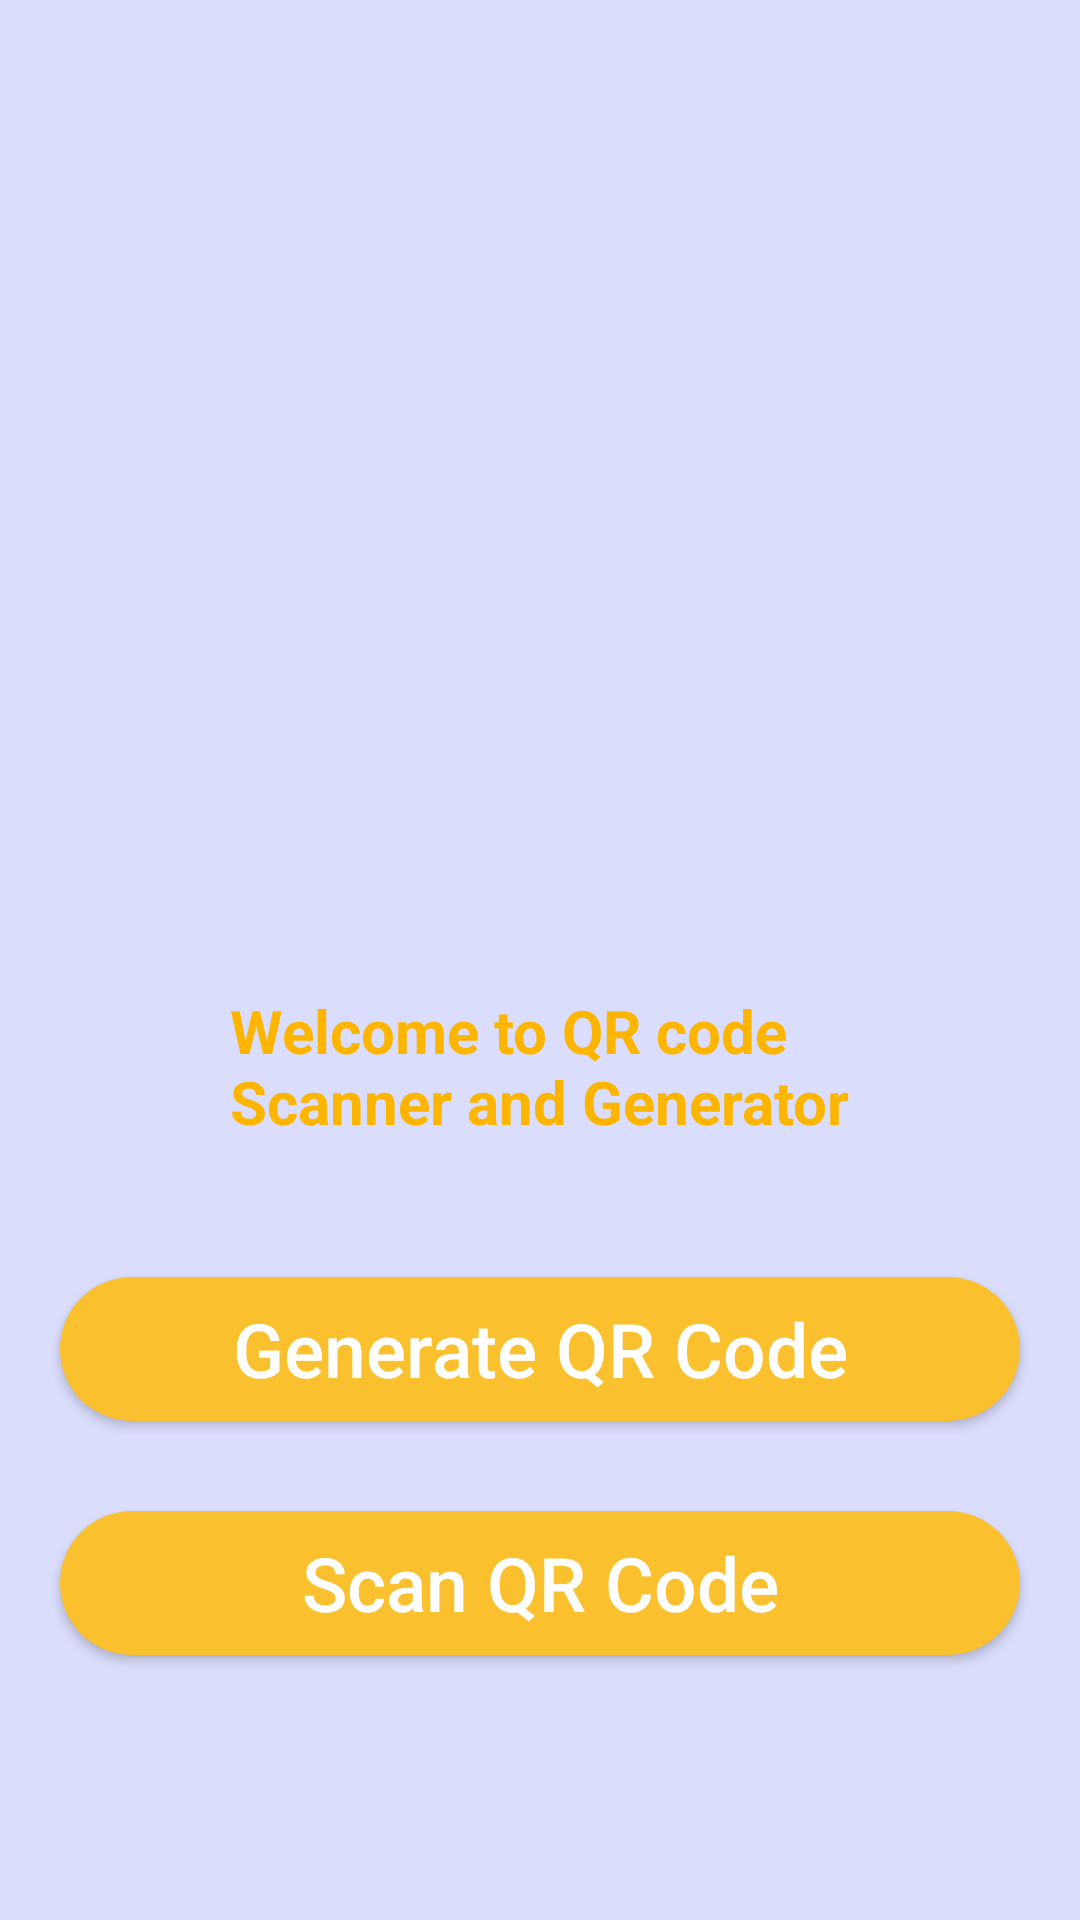

Here is an Android app screen rendered from its layout file. Give the layout XML and the strings, colors and styles it references.
<!-- AndroidManifest.xml: application theme Theme.QRCode -->
<!-- res/layout/activity_main2.xml -->
<?xml version="1.0" encoding="utf-8"?>
<RelativeLayout
    xmlns:card_view="http://schemas.android.com/apk/res-auto"
    xmlns:android="http://schemas.android.com/apk/res/android"
    xmlns:tools="http://schemas.android.com/tools"
    android:layout_width="match_parent"
    android:layout_height="match_parent"
    android:background="#DADDFC"
    tools:context=".MainActivity2">

    <ImageView
        android:id="@+id/qrlogo"
        android:layout_width="200dp"
        android:layout_height="200dp"
        android:src="@drawable/qrcode"
        android:layout_centerHorizontal="true"
        android:layout_marginTop="110dp"
        android:contentDescription="@string/interface_image" />

    <TextView
        android:id="@+id/welcome"
        android:layout_width="wrap_content"
        android:layout_height="wrap_content"
        android:text="@string/Welcome_text"
        android:textColor="#FDB500"
        android:textSize="20sp"
        android:textStyle="bold"
        android:layout_centerHorizontal="true"
        android:layout_below="@+id/qrlogo"
        android:layout_marginTop="15dp"
        android:padding="5dp"/>

    <Button
        android:id="@+id/generateButton"
        android:layout_width="match_parent"
        android:layout_height="wrap_content"
        android:layout_below="@+id/welcome"
        android:layout_marginStart="20dp"
        android:layout_marginTop="40dp"
        android:layout_marginEnd="20dp"
        android:background="@drawable/generatorbutton"
        android:text="@string/generate_qr_code"
        android:textAllCaps="false"
        android:textColor="@color/white"
        android:textSize="25sp" />

    <Button
        android:id="@+id/scanButton"
        android:layout_width="match_parent"
        android:layout_height="wrap_content"
        android:layout_below="@+id/generateButton"
        android:layout_marginStart="20dp"
        android:layout_marginTop="30dp"
        android:layout_marginEnd="20dp"
        android:background="@drawable/generatorbutton"
        android:text="@string/scan_qr_code"
        android:textColor="@color/white"
        android:textSize="25sp"
        android:textAllCaps="false"/>

</RelativeLayout>
<!-- resources referenced by this layout -->
<resources>
  <!-- drawable generatorbutton (drawable) -->
  <?xml version="1.0" encoding="utf-8"?>
  <shape android:shape="rectangle"
      xmlns:android="http://schemas.android.com/apk/res/android">
      <solid android:color="#FBC02D"/>
      <corners android:radius="25dp"/>
  
  </shape>
  <string name="Welcome_text">Welcome to QR code \nScanner and Generator</string>
  <string name="generate_qr_code">Generate QR Code</string>
  <string name="interface_image">Interface Image</string>
  <string name="scan_qr_code">Scan QR Code</string>
  <style name="Theme.QRCode" parent="Theme.MaterialComponents.DayNight.NoActionBar">
          
          <item name="colorPrimary">@color/purple_500</item>
          <item name="colorPrimaryVariant">@color/purple_700</item>
          <item name="colorOnPrimary">@color/white</item>
          
          <item name="colorSecondary">@color/teal_200</item>
          <item name="colorSecondaryVariant">@color/teal_700</item>
          <item name="colorOnSecondary">@color/black</item>
          
          <item name="android:statusBarColor" tools:targetApi="l">?attr/colorPrimaryVariant</item>
      </style>
  <!-- not gathered from this repository: default colours our renderer supplied (Android Studio template values) -->
  <color name="purple_500">#FF6200EE</color>
  <color name="purple_700">#FF3700B3</color>
  <color name="teal_200">#FF03DAC5</color>
  <color name="teal_700">#FF018786</color>
  <color name="black">#FF000000</color>
  <color name="white">#FFFFFFFF</color>
</resources>
